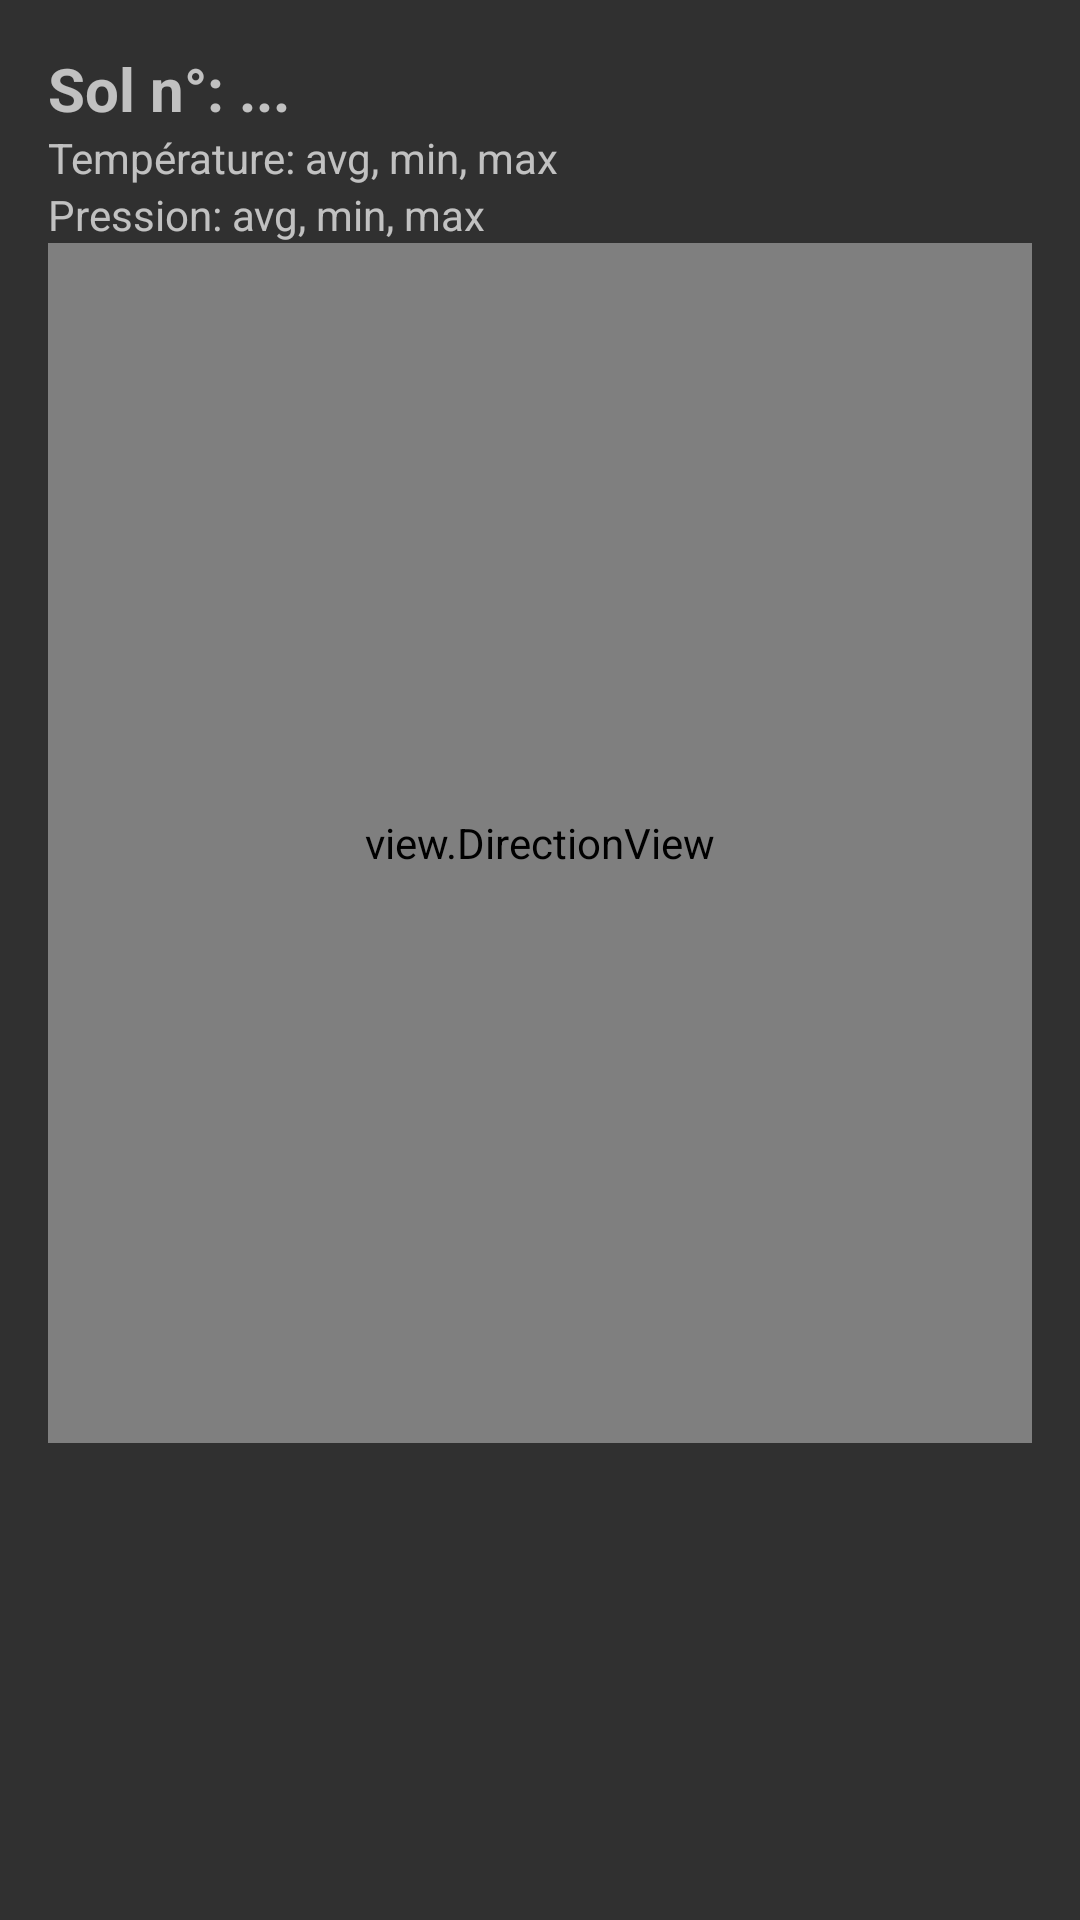

This screen was rendered from an Android layout file. Write that file and the resources it references.
<!-- AndroidManifest.xml: application theme Theme.InSightApp -->
<!-- res/layout/activity_detail.xml -->
<?xml version="1.0" encoding="utf-8"?>
<androidx.constraintlayout.widget.ConstraintLayout xmlns:android="http://schemas.android.com/apk/res/android"
    xmlns:app="http://schemas.android.com/apk/res-auto"
    xmlns:tools="http://schemas.android.com/tools"
    android:id="@+id/main"
    android:layout_width="match_parent"
    android:layout_height="match_parent"
    tools:context="Activity.SolDetailActivity"
    tools:ignore="ExtraText">


    <androidx.core.widget.NestedScrollView
        android:id="@+id/scrollView"
        android:layout_width="match_parent"
        android:layout_height="match_parent">

        <LinearLayout
            android:orientation="vertical"
            android:layout_width="match_parent"
            android:layout_height="wrap_content"
            android:padding="16dp">

            <TextView
                android:id="@+id/tvSolNumber"
                android:layout_width="wrap_content"
                android:layout_height="wrap_content"
                android:text="Sol n°: ..."
                android:textAlignment="viewStart"
                android:textSize="20sp"
                android:textStyle="bold" />

            <TextView
                android:id="@+id/tvTemperature"
                android:layout_width="wrap_content"
                android:layout_height="wrap_content"
                android:text="Température: avg, min, max" />

            <TextView
                android:id="@+id/tvPressure"
                android:layout_width="wrap_content"
                android:layout_height="wrap_content"
                android:text="Pression: avg, min, max" />

            <view.DirectionView
                android:id="@+id/DirectionView"
                android:layout_width="match_parent"
                android:layout_height="400dp" />

        </LinearLayout>
    </androidx.core.widget.NestedScrollView>

</androidx.constraintlayout.widget.ConstraintLayout>
<!-- resources referenced by this layout -->
<resources>
  <style name="Theme.InSightApp" parent="Theme.AppCompat.NoActionBar">
          
          <item name="colorPrimary">@color/purple_500</item>
          <item name="colorPrimaryVariant">@color/purple_700</item>
          <item name="colorOnPrimary">@color/white</item>
          
          <item name="colorSecondary">@color/teal_200</item>
          <item name="colorSecondaryVariant">@color/teal_700</item>
          <item name="colorOnSecondary">@color/black</item>
          
          <item name="android:statusBarColor">?attr/colorPrimaryVariant</item>
          
      </style>
  <!-- not gathered from this repository: default colours our renderer supplied (Android Studio template values) -->
  <color name="purple_500">#FF6200EE</color>
  <color name="purple_700">#FF3700B3</color>
  <color name="teal_200">#FF03DAC5</color>
  <color name="teal_700">#FF018786</color>
  <color name="black">#FF000000</color>
  <color name="white">#FFFFFFFF</color>
</resources>
